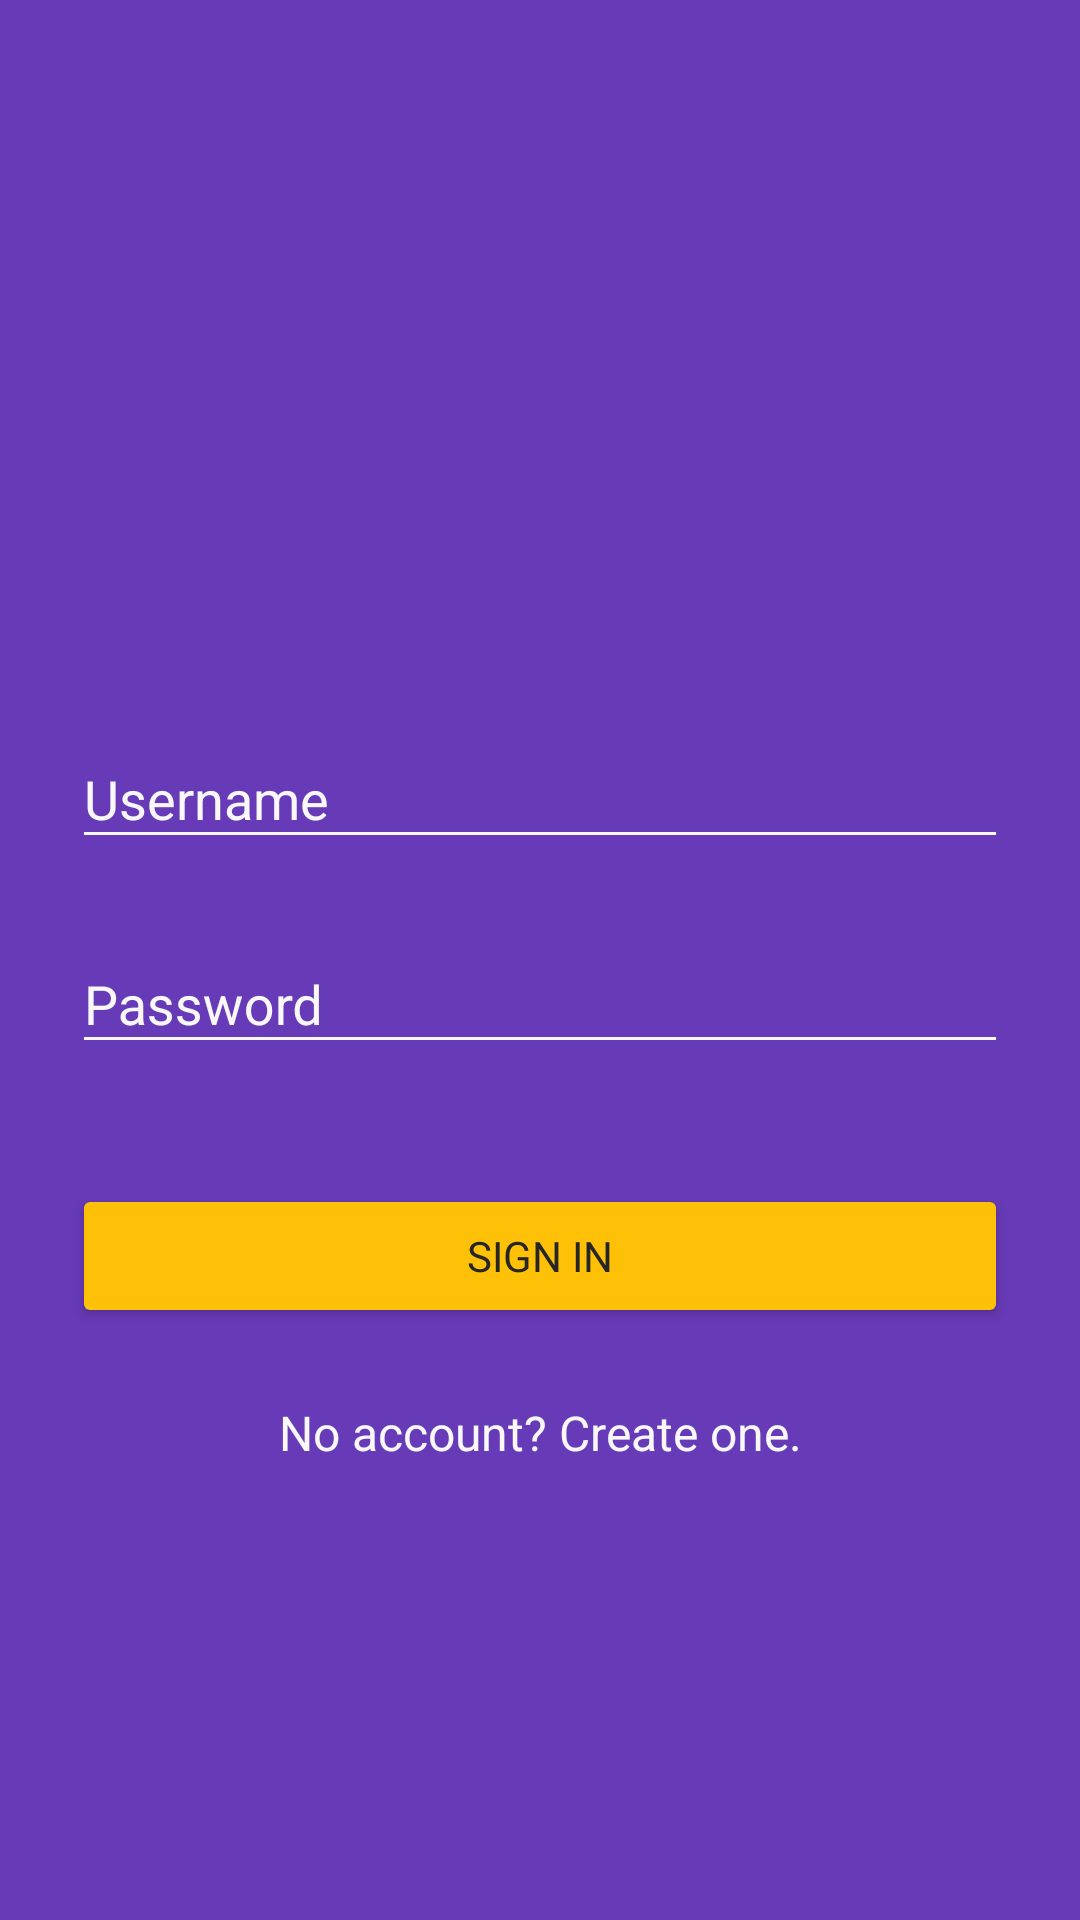

Android layout source for this screen:
<!-- AndroidManifest.xml: application theme AppTheme -->
<!-- res/layout/activity_login.xml -->
<?xml version="1.0" encoding="utf-8"?>
<ScrollView
    xmlns:android="http://schemas.android.com/apk/res/android"
    xmlns:app="http://schemas.android.com/apk/res-auto"
    android:layout_width="fill_parent"
    android:layout_height="fill_parent"
    android:fitsSystemWindows="true"
    android:background="@color/primary">

    <LinearLayout
        android:id="@+id/backgroundLayout"
        android:layout_width="match_parent"
        android:layout_height="wrap_content"
        android:orientation="vertical"
        android:paddingLeft="24dp"
        android:paddingRight="24dp"
        android:paddingTop="56dp">

        <ImageView
            android:id="@+id/imageView"
            android:layout_width="match_parent"
            android:layout_height="140dp"
            android:layout_marginBottom="30dp"
            app:srcCompat="@drawable/lineuplogo" />

        
        <android.support.design.widget.TextInputLayout
            android:layout_width="match_parent"
            android:layout_height="wrap_content"
            android:layout_marginBottom="8dp"
            android:layout_marginTop="8dp"
            android:textColorHint="@color/primary_text_light">

            <EditText
                android:id="@+id/input_username"
                android:layout_width="match_parent"
                android:layout_height="wrap_content"
                android:fontFamily="sans-serif"
                android:hint="Username"
                android:inputType="text"
                android:textColor="@color/primary_text_light" />
        </android.support.design.widget.TextInputLayout>

        
        <android.support.design.widget.TextInputLayout
            android:layout_width="match_parent"
            android:layout_height="wrap_content"
            android:layout_marginBottom="16dp"
            android:layout_marginTop="8dp"
            android:textColorHint="@color/primary_text_light">

            <EditText
                android:id="@+id/input_password"
                android:layout_width="match_parent"
                android:layout_height="wrap_content"
                android:fontFamily="sans-serif"
                android:hint="Password"
                android:inputType="textPassword"
                android:textColor="@color/primary_text_light" />
        </android.support.design.widget.TextInputLayout>

        <Button
            android:id="@+id/btn_login"
            style="@style/Widget.AppCompat.Button.Colored"
            android:layout_width="fill_parent"
            android:layout_height="wrap_content"
            android:layout_marginBottom="14dp"
            android:layout_marginTop="24dp"
            android:backgroundTint="@color/accent"
            android:fontFamily="sans-serif"
            android:onClick="loginClicked"
            android:padding="12dp"
            android:text="Sign In"
            android:textColor="@color/primary_text_dark"
            android:textSize="14sp" />

        <TextView
            android:id="@+id/link_signup"
            android:layout_width="fill_parent"
            android:layout_height="wrap_content"
            android:layout_marginBottom="24dp"
            android:fontFamily="sans-serif"
            android:gravity="center"
            android:onClick="signUpLinkClicked"
            android:paddingBottom="40dp"
            android:paddingTop="10dp"
            android:text="No account? Create one."
            android:textColor="@color/primary_text_light"
            android:textSize="16dip" />

    </LinearLayout>
</ScrollView>
<!-- resources referenced by this layout -->
<resources>
  <color name="accent">#FFC107</color>
  <color name="primary">#673AB7</color>
  <color name="primary_text_dark">#262626</color>
  <color name="primary_text_light">#F8F8F8</color>
  <!-- drawable lineuplogo: png bitmap (mipmap-hdpi, 28683 bytes) -->
  <style name="AppTheme" parent="AppTheme.Base" />
  <style name="AppTheme.Base" parent="Theme.AppCompat.Light.NoActionBar">
          <item name="colorPrimary">@color/primary</item>
          <item name="colorPrimaryDark">@color/primary_dark</item>
          <item name="colorAccent">@color/accent</item>
  
          <item name="colorControlNormal">@color/primary_text_light</item>
          <item name="colorControlActivated">@color/accent</item>
          <item name="colorControlHighlight">@color/primary_text_light</item>
  
          <item name="android:windowSoftInputMode">stateAlwaysHidden</item>
          <item name="android:windowBackground">@color/primary</item>
      </style>
  <color name="primary_dark">#512DA8</color>
</resources>
